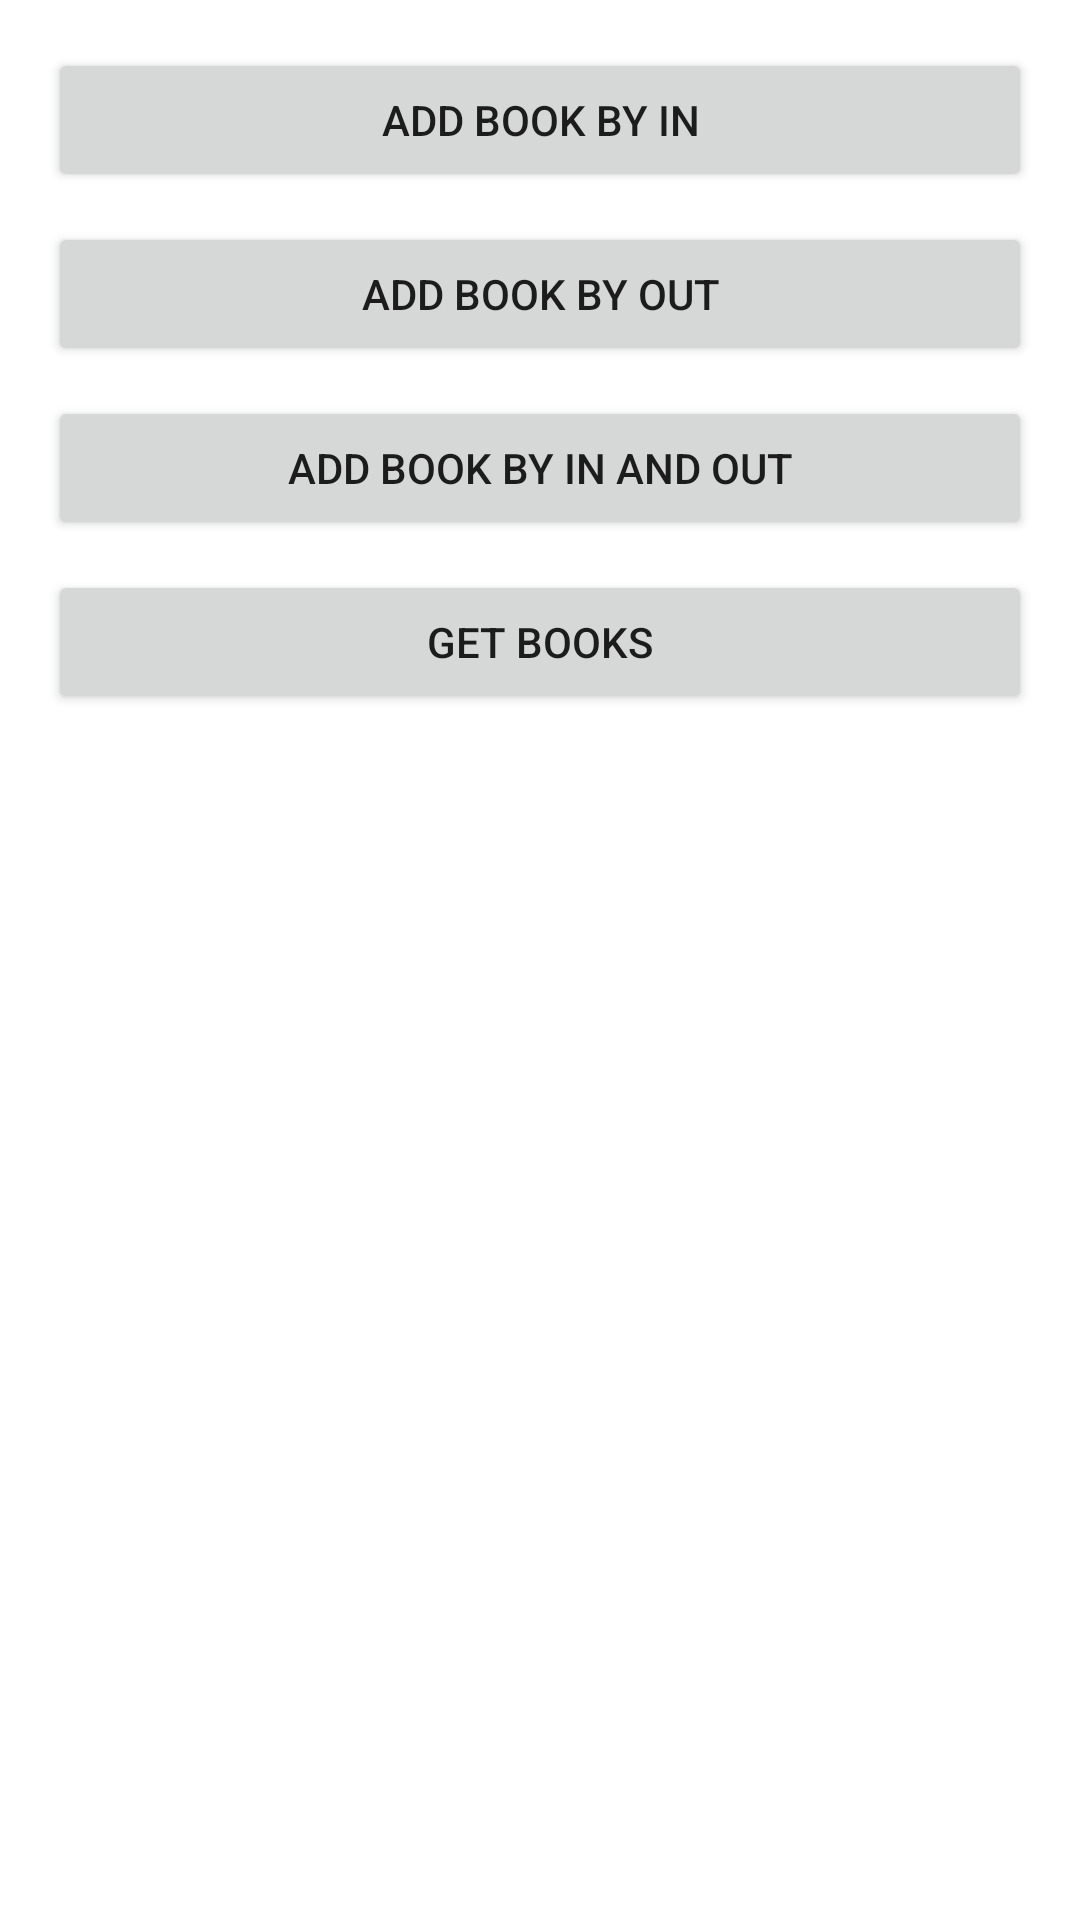

Reconstruct the res/layout file that produces this screen, plus the resources it refers to.
<!-- AndroidManifest.xml: application theme Theme.Aidlsample -->
<!-- res/layout/aidl_layout.xml -->
<?xml version="1.0" encoding="utf-8"?>
<LinearLayout xmlns:android="http://schemas.android.com/apk/res/android"
    android:layout_width="match_parent"
    android:layout_height="match_parent"
    android:paddingStart="16dp"
    android:paddingEnd="16dp"
    android:orientation="vertical">

    <Button
        android:id="@+id/btnAddBookByIn"
        android:layout_width="match_parent"
        android:layout_height="wrap_content"
        android:layout_marginTop="16dp"
        android:text="Add book by In" />

    <Button
        android:id="@+id/btnAddBookByOut"
        android:layout_width="match_parent"
        android:layout_height="wrap_content"
        android:layout_marginTop="10dp"
        android:text="Add book by Out" />

    <Button
        android:id="@+id/btnAddBookByInAndOut"
        android:layout_width="match_parent"
        android:layout_height="wrap_content"
        android:layout_marginTop="10dp"
        android:text="Add book by In and Out" />

    <Button
        android:id="@+id/btnGetBooks"
        android:layout_width="match_parent"
        android:layout_height="wrap_content"
        android:layout_marginTop="10dp"
        android:text="Get books" />

    <TextView
        android:id="@+id/tvDisplayBooks"
        android:layout_width="match_parent"
        android:layout_height="wrap_content"
        android:layout_marginTop="10dp"/>

</LinearLayout>
<!-- resources referenced by this layout -->
<resources>
  <style name="Theme.Aidlsample" parent="Theme.MaterialComponents.DayNight.DarkActionBar">
          
          <item name="colorPrimary">@color/purple_500</item>
          <item name="colorPrimaryVariant">@color/purple_700</item>
          <item name="colorOnPrimary">@color/white</item>
          
          <item name="colorSecondary">@color/teal_200</item>
          <item name="colorSecondaryVariant">@color/teal_700</item>
          <item name="colorOnSecondary">@color/black</item>
          
          <item name="android:statusBarColor" tools:targetApi="l">?attr/colorPrimaryVariant</item>
          
      </style>
  <!-- not gathered from this repository: default colours our renderer supplied (Android Studio template values) -->
  <color name="purple_500">#FF6200EE</color>
  <color name="purple_700">#FF3700B3</color>
  <color name="teal_200">#FF03DAC5</color>
  <color name="teal_700">#FF018786</color>
  <color name="black">#FF000000</color>
  <color name="white">#FFFFFFFF</color>
</resources>
